Dataset: pr (GitHub, ndrpscl/MNetv3). Classes: butterhead lettuce, crisphead lettuce, curly lettuce, iceberg lettuce, lollo lettuce, looseleaf lettuce, oak leaf lettuce, red leaf lettuce, romaine lettuce.

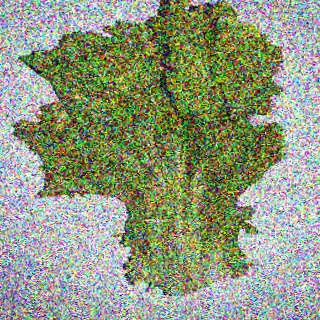
Label: curly lettuce

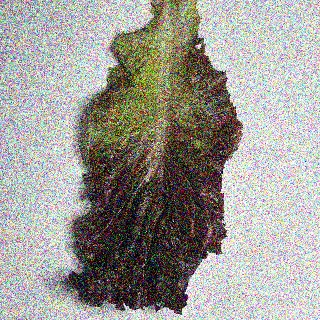
Label: lollo lettuce

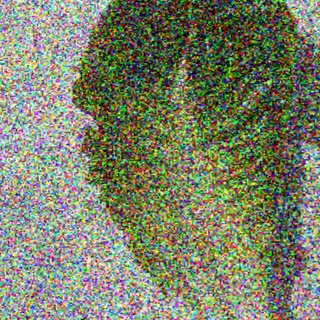
Label: romaine lettuce

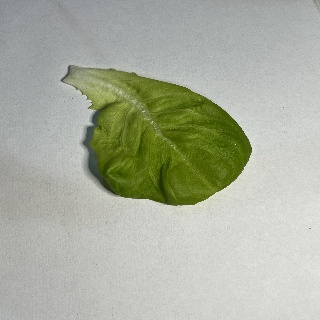
Label: butterhead lettuce

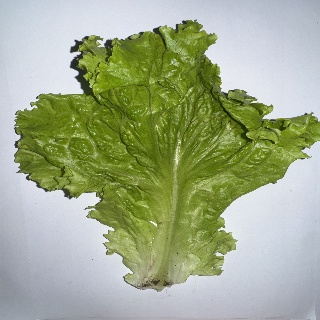
Label: looseleaf lettuce

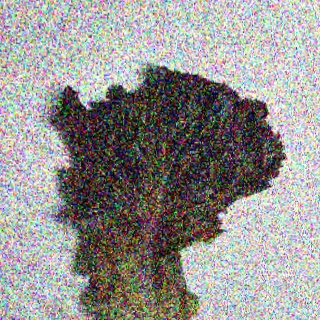
Label: red leaf lettuce
